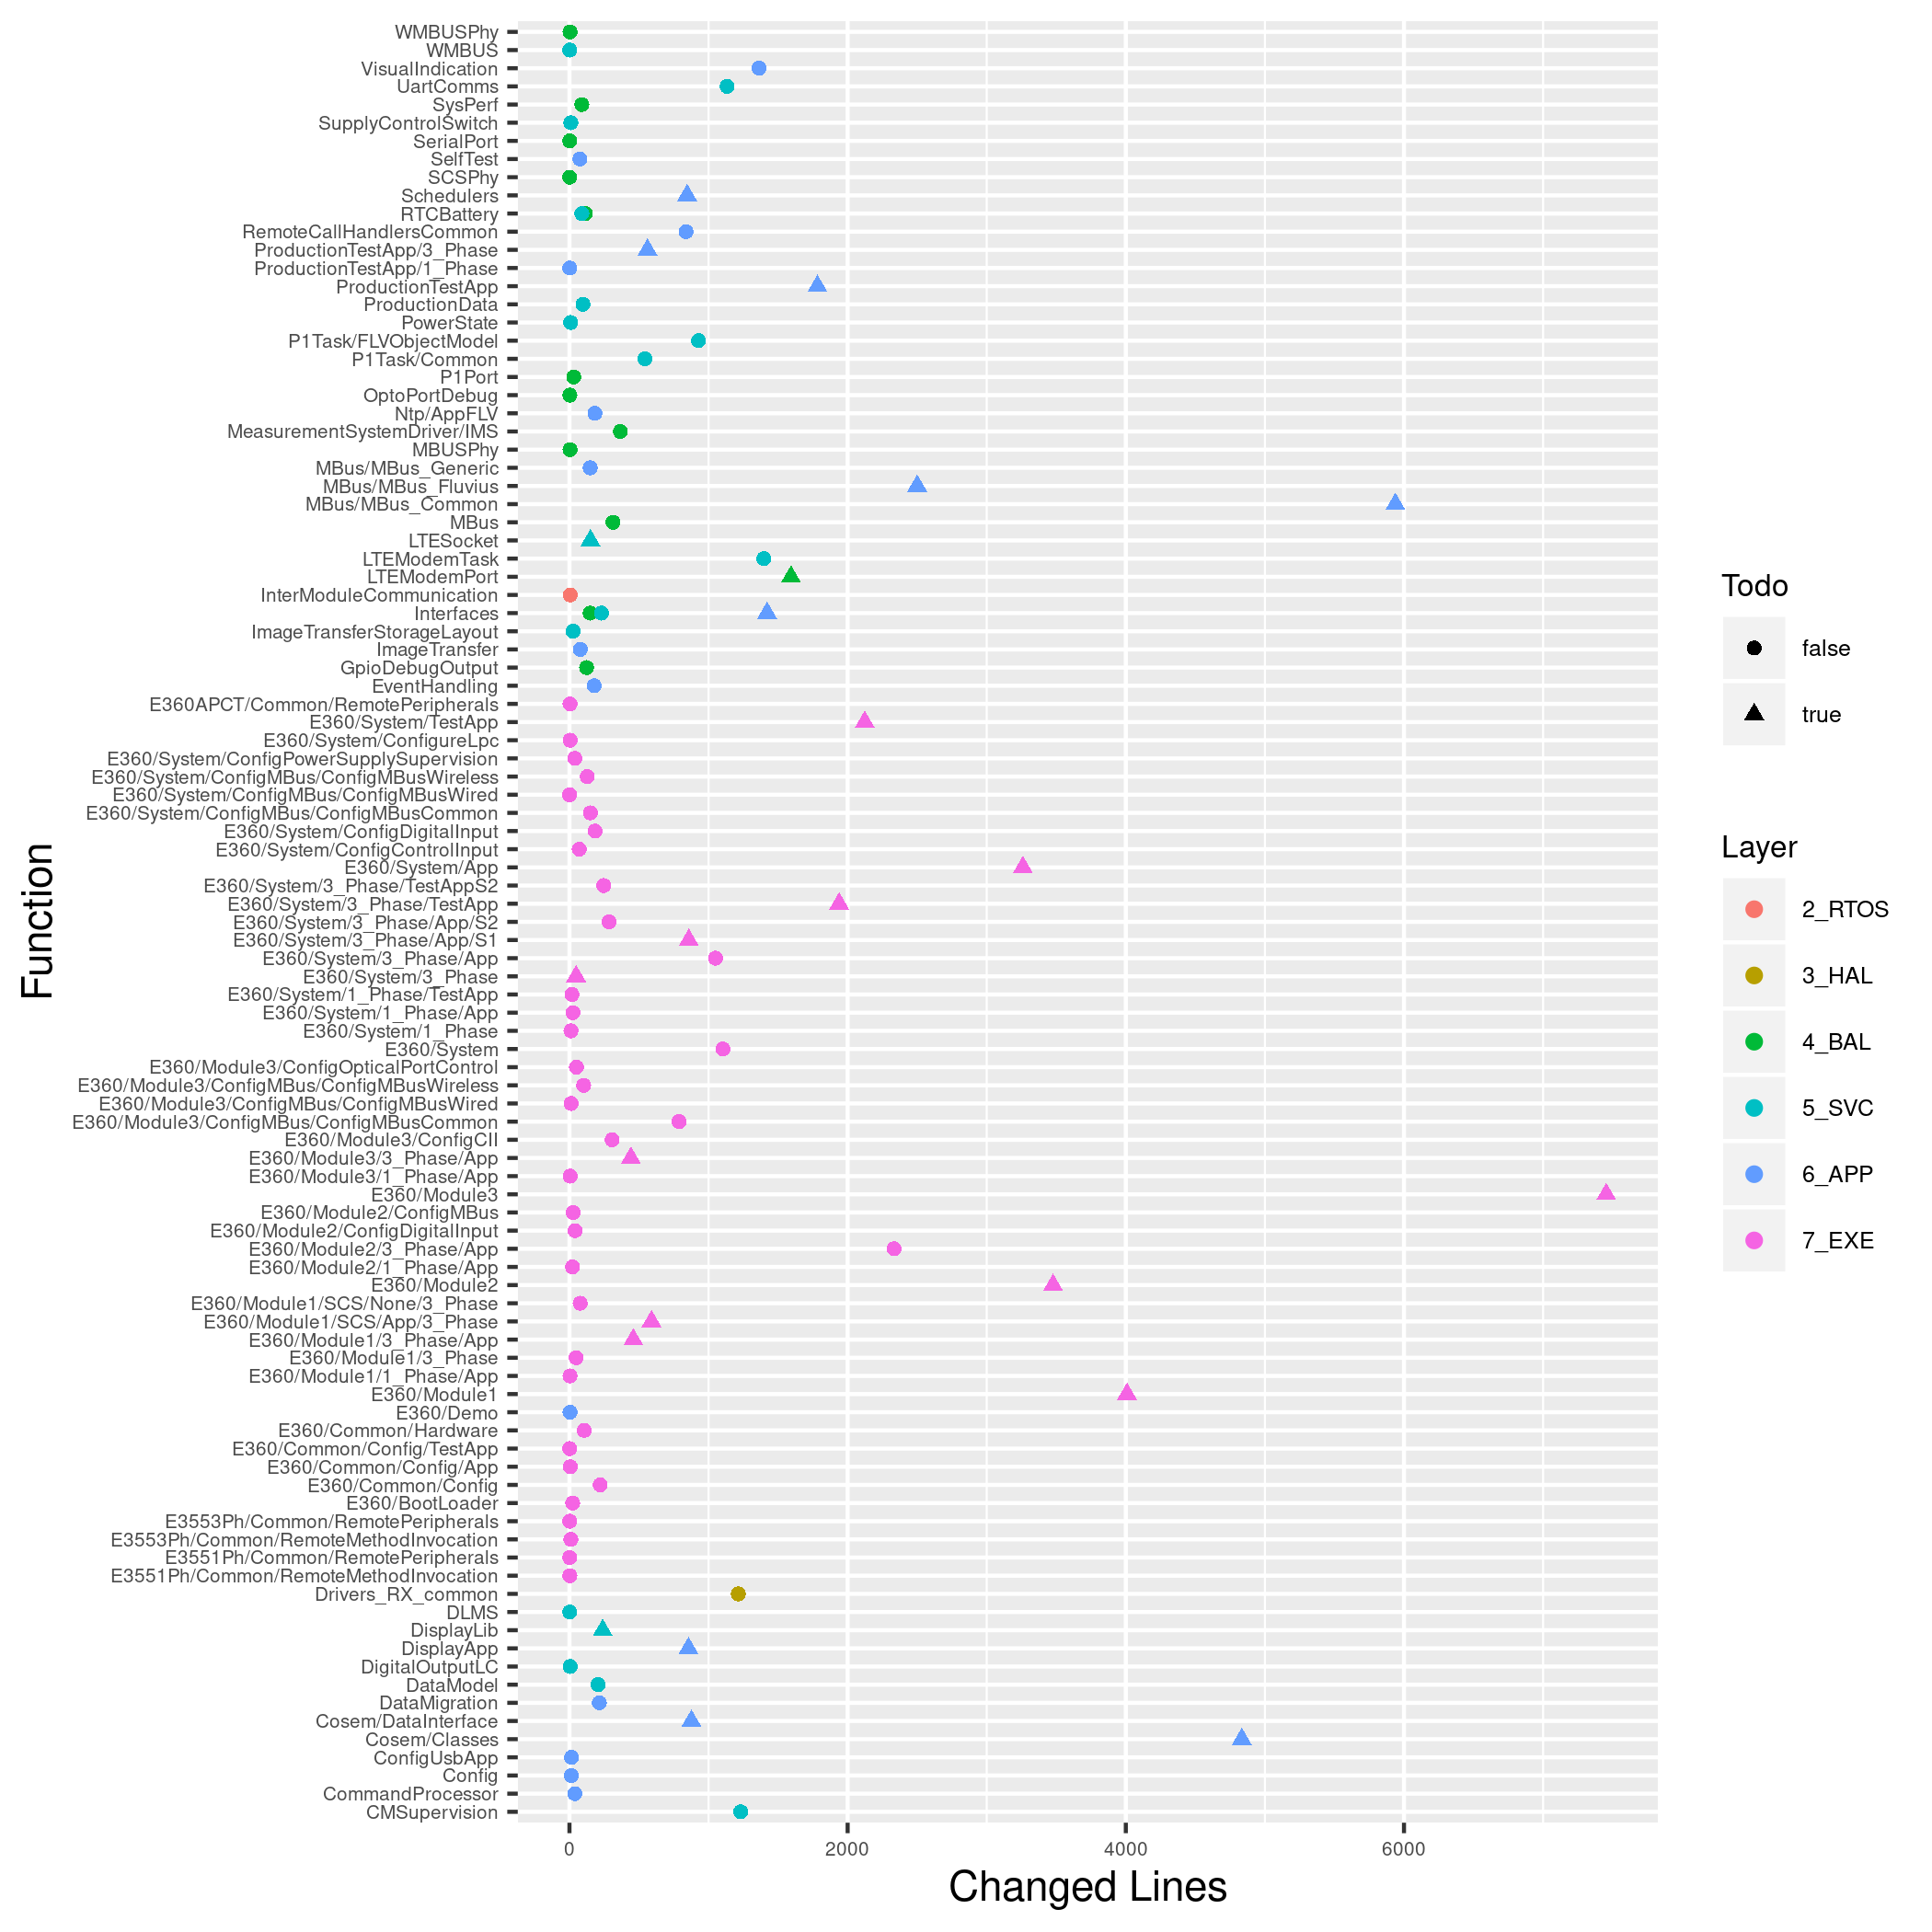

Values plotted in this chart, from the file beside it:
Module, Layer, Changes, Plus, Minus, Todo, Score
InterModuleCommunication, 2_RTOS, 6, 6, 0, false, 0.01
Drivers_RX_common, 3_HAL, 1214, 1214, 0, false, 2.44
GpioDebugOutput, 4_BAL, 123, 123, 0, false, 0.25
Interfaces, 4_BAL, 149, 112, 37, false, 0.30
LTEModemPort, 4_BAL, 1593, 811, 782, true, 23.45
MBUSPhy, 4_BAL, 4, 2, 2, false, 0.01
MBus, 4_BAL, 313, 215, 98, false, 0.63
MeasurementSystemDriver/IMS, 4_BAL, 366, 258, 108, false, 0.73
OptoPortDebug, 4_BAL, 3, 2, 2, false, 0.00
P1Port, 4_BAL, 31, 16, 16, false, 0.06
RTCBattery, 4_BAL, 115, 115, 0, false, 0.23
SCSPhy, 4_BAL, 1, 1, 0, false, 0.00
SerialPort, 4_BAL, 2, 1, 1, false, 0.00
SysPerf, 4_BAL, 89, 89, 0, false, 0.18
WMBUSPhy, 4_BAL, 4, 2, 2, false, 0.01
CMSupervision, 5_SVC, 1231, 1225, 7, false, 2.48
DLMS, 5_SVC, 2, 1, 1, false, 0.00
DataModel, 5_SVC, 206, 206, 0, false, 0.41
DigitalOutputLC, 5_SVC, 5, 4, 2, false, 0.01
DisplayLib, 5_SVC, 239, 120, 119, true, 8.56
ImageTransferStorageLayout, 5_SVC, 26, 13, 13, false, 0.05
Interfaces, 5_SVC, 230, 188, 42, false, 0.46
LTEModemTask, 5_SVC, 1397, 1291, 106, false, 5.70
LTESocket, 5_SVC, 151, 105, 46, true, 4.05
P1Task/Common, 5_SVC, 542, 542, 0, false, 1.09
P1Task/FLVObjectModel, 5_SVC, 928, 928, 0, false, 1.87
PowerState, 5_SVC, 9, 5, 4, false, 0.02
ProductionData, 5_SVC, 97, 76, 21, false, 0.19
RTCBattery, 5_SVC, 89, 89, 0, false, 0.18
SupplyControlSwitch, 5_SVC, 10, 6, 4, false, 0.02
UartComms, 5_SVC, 1133, 1114, 19, false, 2.28
WMBUS, 5_SVC, 2, 1, 1, false, 0.00
CommandProcessor, 6_APP, 39, 27, 13, false, 0.08
Config, 6_APP, 14, 7, 7, false, 0.03
ConfigUsbApp, 6_APP, 15, 7, 9, false, 8.69
Cosem/Classes, 6_APP, 4834, 2015, 2819, true, 53.48
Cosem/DataInterface, 6_APP, 877, 771, 107, true, 8.40
DataMigration, 6_APP, 215, 116, 99, false, 0.43
DisplayApp, 6_APP, 856, 490, 366, true, 16.18
E360/Demo, 6_APP, 4, 2, 2, false, 0.01
EventHandling, 6_APP, 178, 102, 76, false, 0.36
ImageTransfer, 6_APP, 78, 37, 41, false, 3.04
Interfaces, 6_APP, 1421, 1237, 184, true, 13.25
MBus/MBus_Common, 6_APP, 5938, 5938, 0, true, 26.95
MBus/MBus_Fluvius, 6_APP, 2500, 2500, 0, true, 27.53
MBus/MBus_Generic, 6_APP, 149, 149, 0, false, 0.30
Ntp/AppFLV, 6_APP, 183, 183, 0, false, 0.37
ProductionTestApp/1_Phase, 6_APP, 2, 1, 1, false, 0.00
ProductionTestApp/3_Phase, 6_APP, 561, 322, 239, true, 8.63
ProductionTestApp, 6_APP, 1783, 1436, 347, true, 66.87
RemoteCallHandlersCommon, 6_APP, 838, 531, 307, false, 4.57
Schedulers, 6_APP, 846, 454, 392, true, 17.21
SelfTest, 6_APP, 75, 38, 38, false, 0.15
VisualIndication, 6_APP, 1363, 1303, 60, false, 4.47
E3551Ph/Common/RemoteMethodInvocation, 7_EXE, 3, 2, 2, false, 0.00
E3551Ph/Common/RemotePeripherals, 7_EXE, 2, 2, 0, false, 0.00
E3553Ph/Common/RemoteMethodInvocation, 7_EXE, 10, 5, 5, false, 0.02
E3553Ph/Common/RemotePeripherals, 7_EXE, 2, 2, 0, false, 0.00
E360/BootLoader, 7_EXE, 23, 23, 0, false, 0.04
E360/Common/Config/App, 7_EXE, 6, 4, 3, false, 0.01
... 42 more rows
